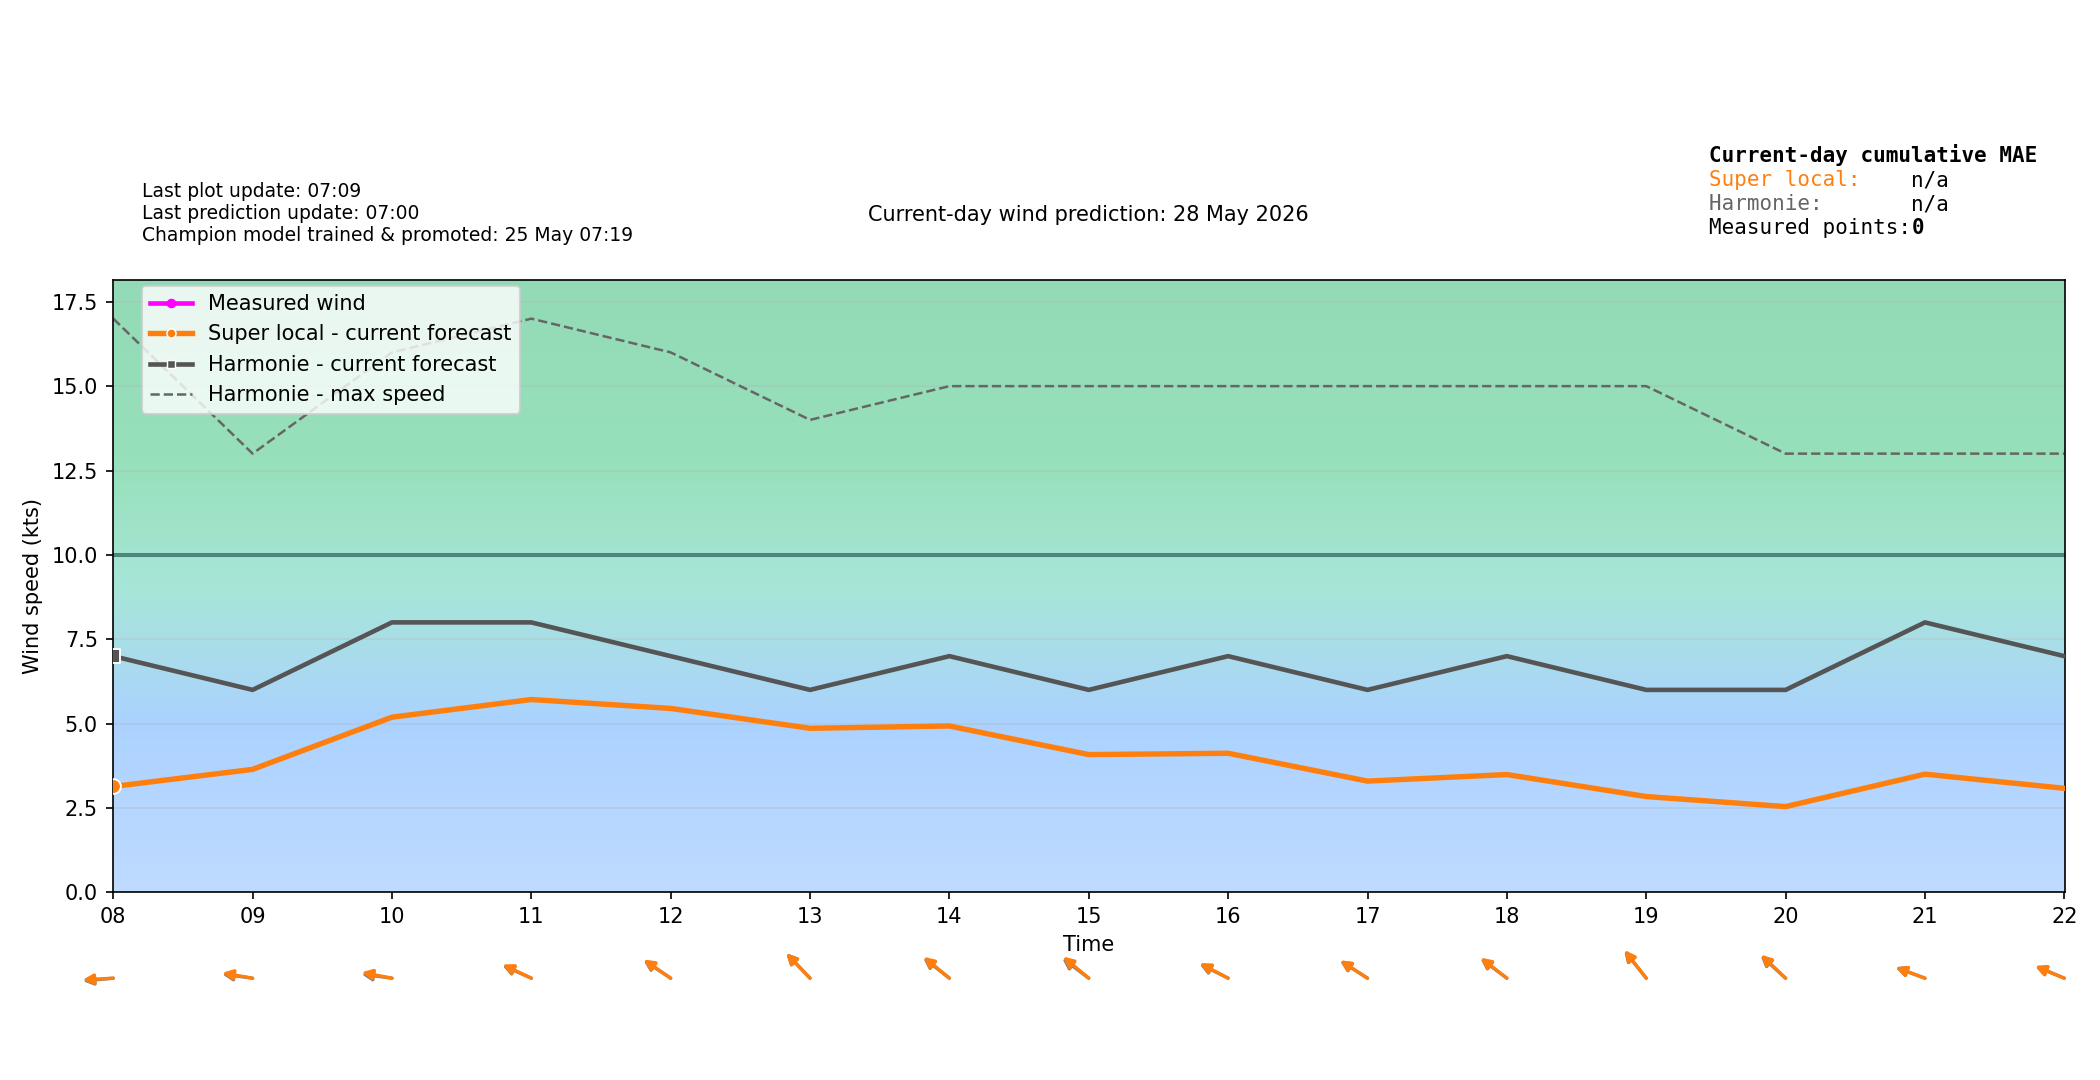

The file beside this chart, header and first rows:
time_local, forecast_wind_speed, forecast_wind_min, forecast_wind_max, forecast_wind_dir_deg, actual_wind_speed, actual_wind_dir_deg, lstm_pred_wind_speed_full, lstm_pred_wind_dir_deg_full, lstm_pred_wind_speed, lstm_pred_wind_dir_deg, is_future, hour_local, minute_local
2026-05-28T00:00:00+0200, 9.0, 9.0, 17.0, 65.0, , , , 66.84, , , False, 00, 0
2026-05-28T00:06:00+0200, 9.0, 9.0, 17.0, 65.4, 3.0, 32.0, , 67.24, , , False, 00, 6
2026-05-28T00:12:00+0200, 9.0, 9.0, 17.0, 65.8, 3.0, 54.0, , 67.65, , , False, 00, 12
2026-05-28T00:18:00+0200, 9.0, 9.0, 17.0, 66.2, 4.0, 65.0, , 68.05, , , False, 00, 18
2026-05-28T00:24:00+0200, 9.0, 9.0, 17.0, 66.6, 3.0, 69.0, , 68.45, , , False, 00, 24
2026-05-28T00:30:00+0200, 9.0, 9.0, 17.0, 67.0, 5.0, 65.0, , 68.86, , , False, 00, 30
2026-05-28T00:36:00+0200, 9.0, 9.0, 17.0, 67.4, 3.0, 73.0, , 69.26, , , False, 00, 36
2026-05-28T00:42:00+0200, 9.0, 9.0, 17.0, 67.8, 4.0, 65.0, , 69.67, , , False, 00, 42
2026-05-28T00:48:00+0200, 9.0, 9.0, 17.0, 68.2, 3.0, 66.0, , 70.07, , , False, 00, 48
2026-05-28T00:54:00+0200, 9.0, 9.0, 17.0, 68.6, 3.0, 70.0, , 70.47, , , False, 00, 54
2026-05-28T01:00:00+0200, 9.0, 9.0, 17.0, 69.0, 3.0, 49.0, 3.239, 70.87, , , False, 01, 0
2026-05-28T01:06:00+0200, 9.0, 9.0, 17.0, 69.2, 4.0, 74.0, 3.336, 71.16, , , False, 01, 6
2026-05-28T01:12:00+0200, 9.0, 9.0, 17.0, 69.4, 6.0, 65.0, 3.433, 71.45, , , False, 01, 12
2026-05-28T01:18:00+0200, 9.0, 9.0, 17.0, 69.6, 4.0, 61.0, 3.529, 71.74, , , False, 01, 18
2026-05-28T01:24:00+0200, 9.0, 9.0, 17.0, 69.8, 6.0, 69.0, 3.626, 72.02, , , False, 01, 24
2026-05-28T01:30:00+0200, 9.0, 9.0, 17.0, 70.0, 4.0, 87.0, 3.723, 72.31, , , False, 01, 30
2026-05-28T01:36:00+0200, 9.0, 9.0, 17.0, 70.2, 3.0, 81.0, 3.82, 72.6, , , False, 01, 36
2026-05-28T01:42:00+0200, 9.0, 9.0, 17.0, 70.4, 4.0, 70.0, 3.917, 72.88, , , False, 01, 42
2026-05-28T01:48:00+0200, 9.0, 9.0, 17.0, 70.6, 5.0, 57.0, 4.013, 73.17, , , False, 01, 48
2026-05-28T01:54:00+0200, 9.0, 9.0, 17.0, 70.8, 6.0, 59.0, 4.11, 73.46, , , False, 01, 54
2026-05-28T02:00:00+0200, 9.0, 9.0, 17.0, 71.0, 7.0, 69.0, 4.207, 73.74, , , False, 02, 0
2026-05-28T02:06:00+0200, 8.9, 8.9, 16.9, 71.6, 5.0, 91.0, 4.172, 74.2, , , False, 02, 6
2026-05-28T02:12:00+0200, 8.8, 8.8, 16.8, 72.2, 6.0, 82.0, 4.137, 74.65, , , False, 02, 12
2026-05-28T02:18:00+0200, 8.7, 8.7, 16.7, 72.8, 4.0, 79.0, 4.102, 75.11, , , False, 02, 18
2026-05-28T02:24:00+0200, 8.6, 8.6, 16.6, 73.4, 5.0, 77.0, 4.068, 75.56, , , False, 02, 24
2026-05-28T02:30:00+0200, 8.5, 8.5, 16.5, 74.0, 6.0, 72.0, 4.033, 76.02, , , False, 02, 30
2026-05-28T02:36:00+0200, 8.4, 8.4, 16.4, 74.6, 4.0, 86.0, 3.998, 76.47, , , False, 02, 36
2026-05-28T02:42:00+0200, 8.3, 8.3, 16.3, 75.2, 5.0, 75.0, 3.963, 76.93, , , False, 02, 42
2026-05-28T02:48:00+0200, 8.2, 8.2, 16.2, 75.8, 5.0, 86.0, 3.928, 77.39, , , False, 02, 48
2026-05-28T02:54:00+0200, 8.1, 8.1, 16.1, 76.4, 4.0, 94.0, 3.893, 77.84, , , False, 02, 54
2026-05-28T03:00:00+0200, 8.0, 8.0, 16.0, 77.0, 5.0, 78.0, 3.859, 78.3, , , False, 03, 0
2026-05-28T03:06:00+0200, 8.0, 8.0, 15.9, 77.2, 4.0, 69.0, 3.844, 78.49, , , False, 03, 6
2026-05-28T03:12:00+0200, 8.0, 8.0, 15.8, 77.4, 4.0, 76.0, 3.83, 78.68, , , False, 03, 12
2026-05-28T03:18:00+0200, 8.0, 8.0, 15.7, 77.6, 4.0, 54.0, 3.816, 78.87, , , False, 03, 18
2026-05-28T03:24:00+0200, 8.0, 8.0, 15.6, 77.8, 4.0, 79.0, 3.802, 79.06, , , False, 03, 24
2026-05-28T03:30:00+0200, 8.0, 8.0, 15.5, 78.0, 3.0, 89.0, 3.788, 79.25, , , False, 03, 30
2026-05-28T03:36:00+0200, 8.0, 8.0, 15.4, 78.2, 4.0, 89.0, 3.774, 79.45, , , False, 03, 36
2026-05-28T03:42:00+0200, 8.0, 8.0, 15.3, 78.4, 5.0, 94.0, 3.76, 79.64, , , False, 03, 42
2026-05-28T03:48:00+0200, 8.0, 8.0, 15.2, 78.6, 4.0, 78.0, 3.746, 79.83, , , False, 03, 48
2026-05-28T03:54:00+0200, 8.0, 8.0, 15.1, 78.8, 5.0, 77.0, 3.732, 80.02, , , False, 03, 54
2026-05-28T04:00:00+0200, 8.0, 8.0, 15.0, 79.0, 4.0, 85.0, 3.718, 80.21, , , False, 04, 0
2026-05-28T04:06:00+0200, 8.0, 8.0, 15.0, 78.6, 6.0, 77.0, 3.736, 79.67, , , False, 04, 6
2026-05-28T04:12:00+0200, 8.0, 8.0, 15.0, 78.2, 5.0, 85.0, 3.755, 79.13, , , False, 04, 12
2026-05-28T04:18:00+0200, 8.0, 8.0, 15.0, 77.8, 3.0, 94.0, 3.773, 78.59, , , False, 04, 18
2026-05-28T04:24:00+0200, 8.0, 8.0, 15.0, 77.4, 3.0, 88.0, 3.792, 78.05, , , False, 04, 24
2026-05-28T04:30:00+0200, 8.0, 8.0, 15.0, 77.0, 3.0, 102.0, 3.811, 77.51, , , False, 04, 30
2026-05-28T04:36:00+0200, 8.0, 8.0, 15.0, 76.6, 5.0, 99.0, 3.829, 76.97, , , False, 04, 36
2026-05-28T04:42:00+0200, 8.0, 8.0, 15.0, 76.2, 3.0, 97.0, 3.848, 76.43, , , False, 04, 42
2026-05-28T04:48:00+0200, 8.0, 8.0, 15.0, 75.8, 4.0, 88.0, 3.867, 75.89, , , False, 04, 48
2026-05-28T04:54:00+0200, 8.0, 8.0, 15.0, 75.4, 4.0, 100.0, 3.885, 75.35, , , False, 04, 54
2026-05-28T05:00:00+0200, 8.0, 8.0, 15.0, 75.0, 5.0, 83.0, 3.904, 74.81, , , False, 05, 0
2026-05-28T05:06:00+0200, 8.0, 8.0, 14.9, 75.2, 4.0, 86.0, 3.959, 75.19, , , False, 05, 6
2026-05-28T05:12:00+0200, 8.0, 8.0, 14.8, 75.4, 4.0, 81.0, 4.014, 75.57, , , False, 05, 12
2026-05-28T05:18:00+0200, 8.0, 8.0, 14.7, 75.6, 4.0, 72.0, 4.069, 75.96, , , False, 05, 18
2026-05-28T05:24:00+0200, 8.0, 8.0, 14.6, 75.8, 4.0, 78.0, 4.124, 76.34, , , False, 05, 24
2026-05-28T05:30:00+0200, 8.0, 8.0, 14.5, 76.0, 5.0, 93.0, 4.179, 76.73, , , False, 05, 30
2026-05-28T05:36:00+0200, 8.0, 8.0, 14.4, 76.2, 5.0, 81.0, 4.234, 77.11, , , False, 05, 36
2026-05-28T05:42:00+0200, 8.0, 8.0, 14.3, 76.4, 5.0, 86.0, 4.289, 77.49, , , False, 05, 42
2026-05-28T05:48:00+0200, 8.0, 8.0, 14.2, 76.6, 6.0, 89.0, 4.344, 77.88, , , False, 05, 48
2026-05-28T05:54:00+0200, 8.0, 8.0, 14.1, 76.8, 5.0, 102.0, 4.399, 78.26, , , False, 05, 54
... 180 more rows
